The GitHub repository Akshat-Aggarwal-200/Plant-Disease-Detection contains a labelled image folder "split" with 4 categories: apple apple scab, apple black rot, apple cedar apple rust, apple healthy. Examples follow, each with its label.

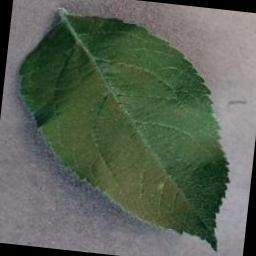
Label: apple healthy

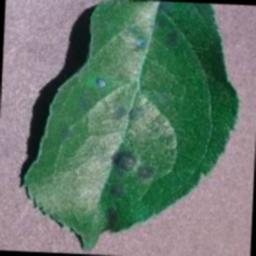
Label: apple apple scab

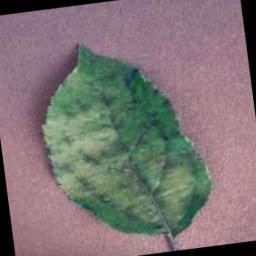
Label: apple apple scab

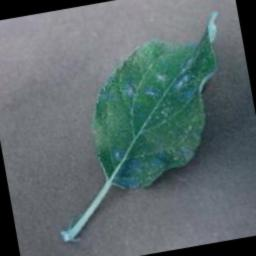
Label: apple cedar apple rust

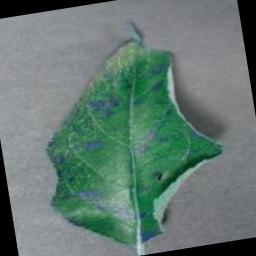
Label: apple cedar apple rust

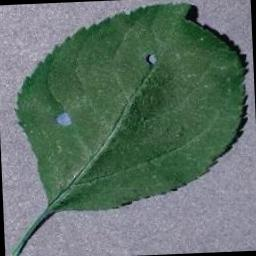
Label: apple black rot
